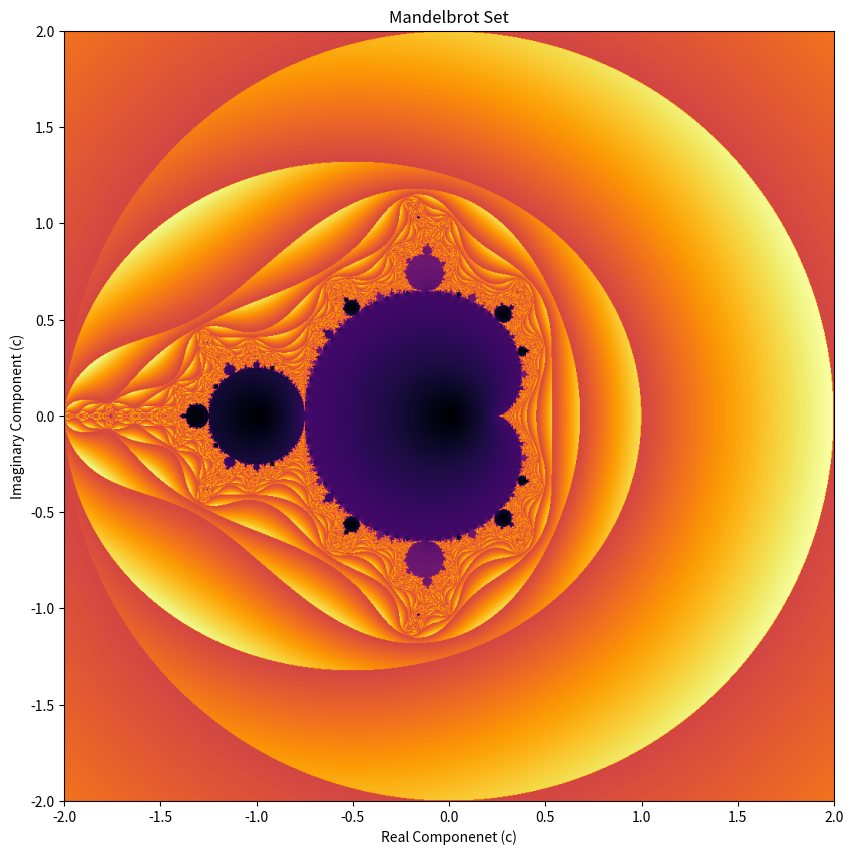

This figure's Python source:
import numpy as np
import matplotlib.pyplot as plt

N=1000
iterations = 100
r= np.linspace(-2,2,num =N, dtype=np.float32)
re,im = np.meshgrid(r,r)
c = re + 1j*im
z=np.zeros((N,N), dtype=complex) #initialize grid of zeros
fractal = np.full((N,N), True, dtype= np.bool)

#z' = z+c
for i in range(iterations):
   z[fractal] = z[fractal]*z[fractal] + c[fractal]
   fractal[np.abs(z)>2] = False



'''ChatGPT assisted the image generation. I used it to generate the plt.imshow() line'''
plt.figure(figsize=(10, 10))
plt.imshow(np.log(np.abs(z) + 1), cmap='inferno', extent=(-2, 2, -2, 2))
plt.title('Mandelbrot Set')
plt.xlim(-2,2)
plt.ylim(-2,2)
plt.xlabel('Real Componenet (c)')
plt.ylabel('Imaginary Component (c)')
plt.show()